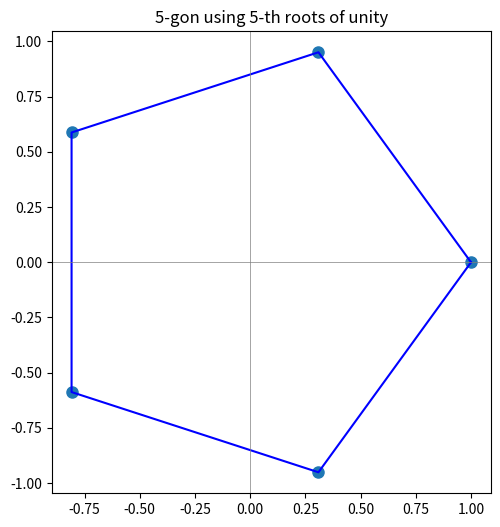

Write Python code to recreate this figure.
import matplotlib.pyplot as plt
import numpy as np

# Number of sides (vertices) of the polygon
n = 5  # for a pentagon, change this to any integer >= 3

# Calculate the n-th roots of unity
vertices = [np.exp(2j * np.pi * k / n) for k in range(n)]

# Plot the points
plt.figure(figsize=(6, 6))
plt.plot([v.real for v in vertices], [v.imag for v in vertices], 'o', markersize=8)
plt.plot([v.real for v in vertices] + [vertices[0].real],
         [v.imag for v in vertices] + [vertices[0].imag], 'b-')  # connect the vertices

# Add some style
plt.axhline(0, color='grey', lw=0.5)
plt.axvline(0, color='grey', lw=0.5)
plt.gca().set_aspect('equal', adjustable='box')
plt.title(f"{n}-gon using {n}-th roots of unity")
plt.show()
